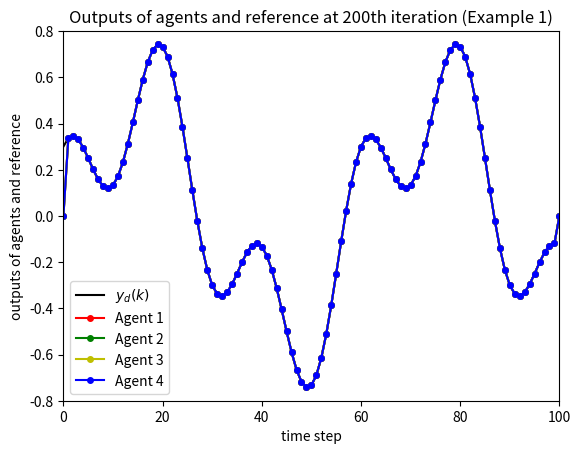

This chart was generated by the following Python code:
import numpy as np
import matplotlib.pyplot as plt

# Parameters
L = np.array([[1, 0, 0, -1], [-1, 2, -1, 0], [0, -1, 1, 0], [-1, 0, -1, 2]])
D = np.array([[1, 0, 0, 0], [0, 0, 0, 0], [0, 0, 1, 0], [0, 0, 0, 0]])

# Step Factor Initializations
rho = 0.3
eta = 1
lamda = 0.5
mu = 0.5
epsilon = 10**(-4)
m = 500  # Number of itterations 
n = 100

# Define phi as arrays
phi1 = np.zeros((m, n))
phi2 = np.zeros((m, n))
phi3 = np.zeros((m, n))
phi4 = np.zeros((m, n))

# Input initializations
u1 = np.zeros((m, n))
u2 = np.zeros((m, n))
u3 = np.zeros((m, n))
u4 = np.zeros((m, n))

# Error initializations
e1 = np.zeros((m, n + 1))
e2 = np.zeros((m, n + 1))
e3 = np.zeros((m, n + 1))
e4 = np.zeros((m, n + 1))

# Definition of yd, si, and y as arrays
y1 = np.zeros((m, n + 1))
y2 = np.zeros((m, n + 1))
y3 = np.zeros((m, n + 1))
y4 = np.zeros((m, n + 1))

si1 = np.zeros((m, n + 1))
si2 = np.zeros((m, n + 1))
si3 = np.zeros((m, n + 1))
si4 = np.zeros((m, n + 1))

# Initialize yd
yd = np.zeros(n + 1)
for k in range(n):
    yd[k] = 0.5 * np.sin(k * np.pi / 30) + 0.3 * np.cos(k * np.pi / 10)

for k in range(1, m):
    for i in range(n):
        # Estimator
        if k == 1:
            phi1[k, i] = 1
            phi2[k, i] = 1
            phi3[k, i] = 1
            phi4[k, i] = 1
        elif k == 2:
            phi1[k, i] = phi1[k-1, i] + (eta * (u1[k-1, i] - 0)) * (y1[k-1, i+1] - 0 - phi1[k-1, i] * (u1[k-1, i] - 0)) / (mu + abs(u1[k-1, i] - 0)**2)
            phi2[k, i] = phi2[k-1, i] + (eta * (u2[k-1, i] - 0)) * (y2[k-1, i+1] - 0 - phi2[k-1, i] * (u2[k-1, i] - 0)) / (mu + abs(u2[k-1, i] - 0)**2)
            phi3[k, i] = phi3[k-1, i] + (eta * (u3[k-1, i] - 0)) * (y3[k-1, i+1] - 0 - phi3[k-1, i] * (u3[k-1, i] - 0)) / (mu + abs(u3[k-1, i] - 0)**2)
            phi4[k, i] = phi4[k-1, i] + (eta * (u4[k-1, i] - 0)) * (y4[k-1, i+1] - 0 - phi4[k-1, i] * (u4[k-1, i] - 0)) / (mu + abs(u4[k-1, i] - 0)**2)
        else:
            phi1[k, i] = phi1[k-1, i] + (eta * (u1[k-1, i] - u1[k-2, i])) * (y1[k-1, i+1] - y1[k-2, i+1] - phi1[k-1, i] * (u1[k-1, i] - u1[k-2, i])) / (mu + abs(u1[k-1, i] - u1[k-2, i])**2)
            phi2[k, i] = phi2[k-1, i] + (eta * (u2[k-1, i] - u2[k-2, i])) * (y2[k-1, i+1] - y2[k-2, i+1] - phi2[k-1, i] * (u2[k-1, i] - u2[k-2, i])) / (mu + abs(u2[k-1, i] - u2[k-2, i])**2)
            phi3[k, i] = phi3[k-1, i] + (eta * (u3[k-1, i] - u3[k-2, i])) * (y3[k-1, i+1] - y3[k-2, i+1] - phi3[k-1, i] * (u3[k-1, i] - u3[k-2, i])) / (mu + abs(u3[k-1, i] - u3[k-2, i])**2)
            phi4[k, i] = phi4[k-1, i] + (eta * (u4[k-1, i] - u4[k-2, i])) * (y4[k-1, i+1] - y4[k-2, i+1] - phi4[k-1, i] * (u4[k-1, i] - u4[k-2, i])) / (mu + abs(u4[k-1, i] - u4[k-2, i])**2)
           
        # Definition of si
        si1[k, i] = yd[i] - 2 * y1[k, i] + y4[k, i]
        si2[k, i] = y1[k, i] - 2 * y2[k, i] + y3[k, i]
        si3[k, i] = y2[k, i] + yd[i] - 2 * y3[k, i]
        si4[k, i] = y1[k, i] + y3[k, i] - 2 * y4[k, i]

        # Input
        if k == 1:
            u1[k, i] = 0
            u2[k, i] = 0
            u3[k, i] = 0
            u4[k, i] = 0
        else:
            u1[k, i] = u1[k-1, i] + rho * phi1[k, i] / (lamda + abs(phi1[k, i])**2) * si1[k-1, i+1]
            u2[k, i] = u2[k-1, i] + rho * phi2[k, i] / (lamda + abs(phi2[k, i])**2) * si2[k-1, i+1]
            u3[k, i] = u3[k-1, i] + rho * phi3[k, i] / (lamda + abs(phi3[k, i])**2) * si3[k-1, i+1]
            u4[k, i] = u4[k-1, i] + rho * phi4[k, i] / (lamda + abs(phi4[k, i])**2) * si4[k-1, i+1]

        # Update y values
        if k == 1:
            y1[k, i+1] = 1.1
            y2[k, i+1] = 1.1
            y3[k, i+1] = 1.1
            y4[k, i+1] = 1.1
        else:
            y1[k, i+1] = y1[k, i]*u1[k,i] / (1 + y1[k, i]**2) + u1[k, i]
            y2[k, i+1] = y2[k, i]*u1[k,i] / (1 + y2[k, i]**2) + u2[k, i]
            y3[k, i+1] = y3[k, i]*u3[k,i] / (1 + y3[k, i]**2) + u3[k, i]
            y4[k, i+1] = y4[k, i]*u4[k,i] / (1 + y4[k, i]**2) + u4[k, i]
        

# Plot results
plt.plot(yd, 'k-', linewidth=1.5, label='$y_d(k)$')
plt.plot(y1[m-1, :], 'r-', marker='o', markersize=4, label='Agent 1')
plt.plot(y2[m-1, :], 'g-', marker='o', markersize=4, label='Agent 2')
plt.plot(y3[m-1, :], 'y-', marker='o', markersize=4, label='Agent 3')
plt.plot(y4[m-1, :], 'b-', marker='o', markersize=4, label='Agent 4')


plt.xlim([0, n])
plt.ylim([-0.8, 0.8])
plt.xlabel('time step')
plt.ylabel('outputs of agents and reference')
plt.legend()
plt.title('Outputs of agents and reference at 200th iteration (Example 1)')
plt.show()
